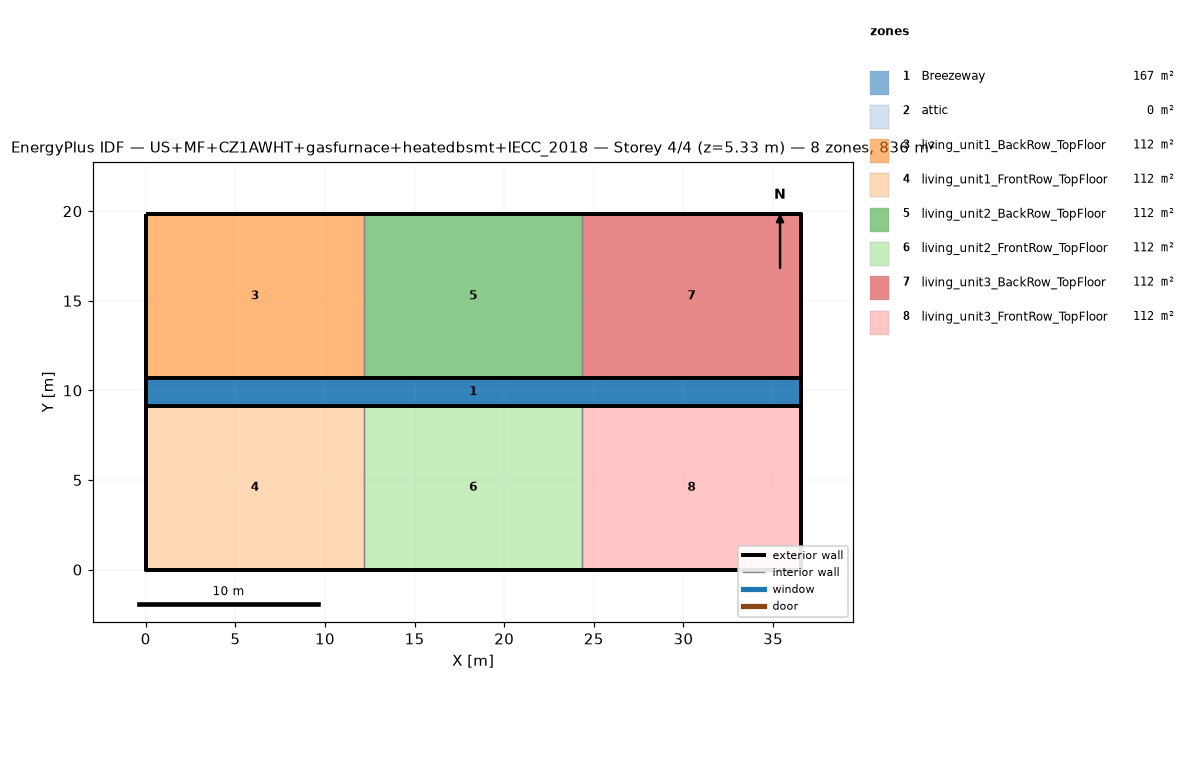
=== STOREY PLAN SPEC (per zone: floor XY polygon, exterior-wall plan segments, windows/doors) ===
zone 1: Breezeway  (167.0 m²)
  floor: (36.54, 9.16) (0.00, 9.16) (0.00, 10.68) (36.54, 10.68)
  floor: (36.54, 9.16) (0.00, 9.16) (0.00, 10.68) (36.54, 10.68)
  floor: (36.54, 9.16) (0.00, 9.16) (0.00, 10.68) (36.54, 10.68)
zone 2: attic  (0.0 m²)
  exterior wall: (36.54, 0.00) – (36.54, 19.84) – (36.54, 9.92)  [29.8 m]
  exterior wall: (0.00, 19.84) – (0.00, 0.00) – (0.00, 9.92)  [29.8 m]
zone 3: living_unit1_BackRow_TopFloor  (111.5 m²)
  floor: (12.18, 10.68) (0.00, 10.68) (0.00, 19.84) (12.18, 19.84)
  exterior wall: (12.18, 19.84) – (0.00, 19.84)  [12.2 m]
  exterior wall: (0.00, 19.84) – (0.00, 10.68)  [9.2 m]
  exterior wall: (0.00, 10.68) – (12.18, 10.68)  [12.2 m]
  interior walls: 1
zone 4: living_unit1_FrontRow_TopFloor  (111.5 m²)
  floor: (12.18, 0.00) (0.00, 0.00) (0.00, 9.16) (12.18, 9.16)
  exterior wall: (0.00, 0.00) – (12.18, 0.00)  [12.2 m]
  exterior wall: (0.00, 9.16) – (0.00, 0.00)  [9.2 m]
  exterior wall: (12.18, 9.16) – (0.00, 9.16)  [12.2 m]
  interior walls: 1
zone 5: living_unit2_BackRow_TopFloor  (111.5 m²)
  floor: (24.36, 10.68) (12.18, 10.68) (12.18, 19.84) (24.36, 19.84)
  exterior wall: (12.18, 10.68) – (24.36, 10.68)  [12.2 m]
  exterior wall: (24.36, 19.84) – (12.18, 19.84)  [12.2 m]
  interior walls: 2
zone 6: living_unit2_FrontRow_TopFloor  (111.5 m²)
  floor: (24.36, 0.00) (12.18, 0.00) (12.18, 9.16) (24.36, 9.16)
  exterior wall: (12.18, 0.00) – (24.36, 0.00)  [12.2 m]
  exterior wall: (24.36, 9.16) – (12.18, 9.16)  [12.2 m]
  interior walls: 2
zone 7: living_unit3_BackRow_TopFloor  (111.5 m²)
  floor: (36.54, 10.68) (24.36, 10.68) (24.36, 19.84) (36.54, 19.84)
  exterior wall: (36.54, 10.68) – (36.54, 19.84)  [9.2 m]
  exterior wall: (36.54, 19.84) – (24.36, 19.84)  [12.2 m]
  exterior wall: (24.36, 10.68) – (36.54, 10.68)  [12.2 m]
  interior walls: 1
zone 8: living_unit3_FrontRow_TopFloor  (111.5 m²)
  floor: (36.54, 0.00) (24.36, 0.00) (24.36, 9.16) (36.54, 9.16)
  exterior wall: (24.36, 0.00) – (36.54, 0.00)  [12.2 m]
  exterior wall: (36.54, 0.00) – (36.54, 9.16)  [9.2 m]
  exterior wall: (36.54, 9.16) – (24.36, 9.16)  [12.2 m]
  interior walls: 1

=== DERIVED (storey summary) ===
Building: US+MF+CZ1AWHT+gasfurnace+heatedbsmt+IECC_2018
Storey: 4 of 4  (floor level z = 5.33 m)
Storey gross floor area: 836.2 m²
Zones on this storey: 8
  - Breezeway: floor 167.0 m²
  - attic: floor 0.0 m²; exterior wall 59.5 m (81.9 m²); WWR 0.0%
  - living_unit1_BackRow_TopFloor: floor 111.5 m²; exterior wall 33.5 m (86.9 m²); WWR 0.0%
  - living_unit1_FrontRow_TopFloor: floor 111.5 m²; exterior wall 33.5 m (86.9 m²); WWR 0.0%
  - living_unit2_BackRow_TopFloor: floor 111.5 m²; exterior wall 24.4 m (63.1 m²); WWR 0.0%
  - living_unit2_FrontRow_TopFloor: floor 111.5 m²; exterior wall 24.4 m (63.1 m²); WWR 0.0%
  - living_unit3_BackRow_TopFloor: floor 111.5 m²; exterior wall 33.5 m (86.9 m²); WWR 0.0%
  - living_unit3_FrontRow_TopFloor: floor 111.5 m²; exterior wall 33.5 m (86.9 m²); WWR 0.0%
Zone adjacency (shared interzone walls):
  - living_unit1_BackRow_TopFloor ↔ living_unit2_BackRow_TopFloor
  - living_unit1_FrontRow_TopFloor ↔ living_unit2_FrontRow_TopFloor
  - living_unit2_BackRow_TopFloor ↔ living_unit3_BackRow_TopFloor
  - living_unit2_FrontRow_TopFloor ↔ living_unit3_FrontRow_TopFloor